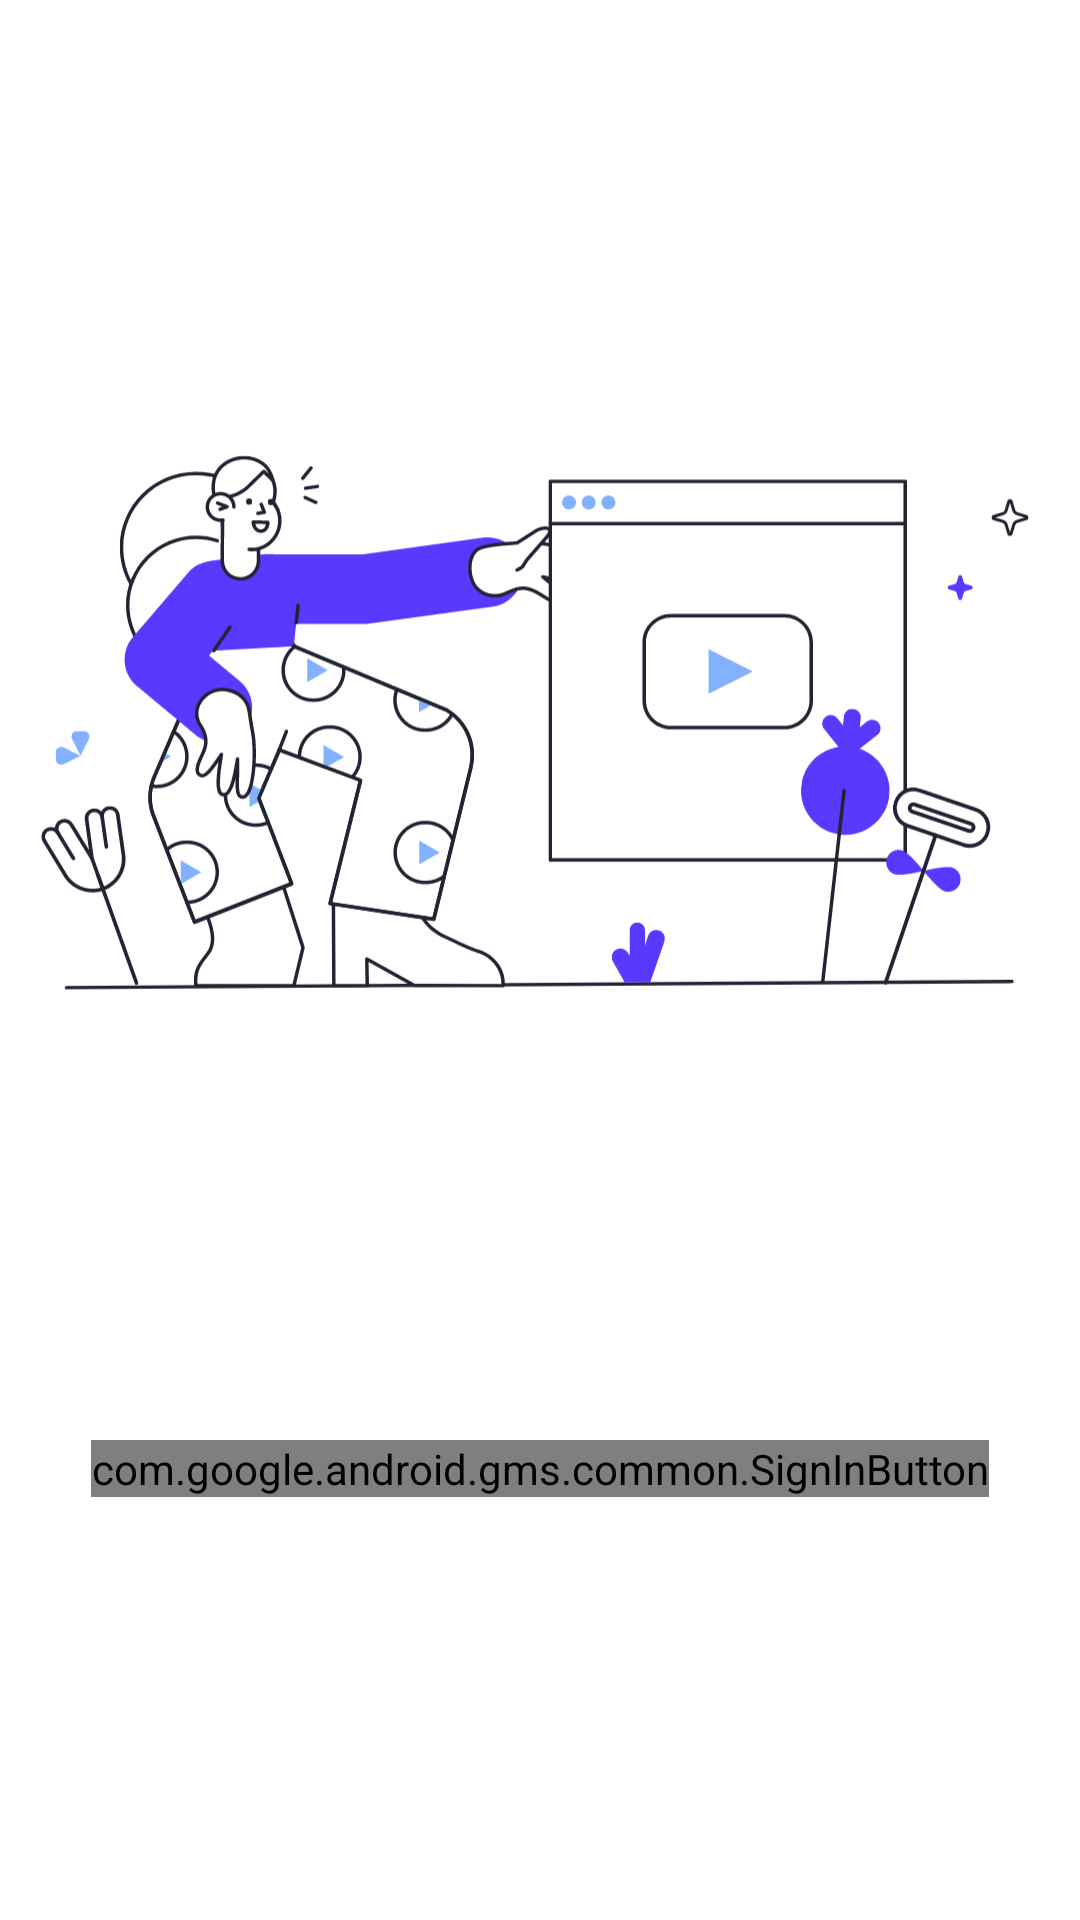

The Android layout XML behind this screen, and the referenced resources:
<!-- AndroidManifest.xml: application theme AppTheme -->
<!-- res/layout/activity_login.xml -->
<?xml version="1.0" encoding="utf-8"?>
<androidx.constraintlayout.widget.ConstraintLayout xmlns:android="http://schemas.android.com/apk/res/android"
    xmlns:app="http://schemas.android.com/apk/res-auto"
    xmlns:tools="http://schemas.android.com/tools"
    android:layout_width="match_parent"
    android:layout_height="match_parent"
    tools:context=".LoginActivity">

    <ImageView
        android:id="@+id/imageView"
        android:layout_width="0dp"
        android:layout_height="0dp"
        app:layout_constraintBottom_toTopOf="@+id/guideline2"
        app:layout_constraintEnd_toEndOf="parent"
        app:layout_constraintStart_toStartOf="parent"
        app:layout_constraintTop_toTopOf="parent"
        app:srcCompat="@drawable/lady_sitting" />

    <androidx.constraintlayout.widget.Guideline
        android:id="@+id/guideline2"
        android:layout_width="wrap_content"
        android:layout_height="wrap_content"
        android:orientation="horizontal"
        app:layout_constraintBottom_toBottomOf="parent"
        app:layout_constraintGuide_percent="0.75" />

    <com.google.android.gms.common.SignInButton
        android:id="@+id/sign_in_button"
        android:layout_width="wrap_content"
        android:layout_height="wrap_content"
        app:layout_constraintEnd_toEndOf="parent"
        app:layout_constraintStart_toStartOf="parent"
        app:layout_constraintTop_toTopOf="@+id/guideline2" />

</androidx.constraintlayout.widget.ConstraintLayout>
<!-- resources referenced by this layout -->
<resources>
  <!-- drawable lady_sitting: vector/xml drawable (drawable, 40161 chars, omitted) -->
  <style name="AppTheme" parent="Theme.MaterialComponents.Light.NoActionBar">
          Customize your theme here. --&gt;
          <item name="android:windowContentTransitions">true</item>
          <item name="colorPrimary">@color/colorPrimary</item>
          <item name="colorPrimaryDark">@color/colorPrimaryDark</item>
          <item name="colorAccent">@color/colorAccent</item>
  
      </style>
  <color name="colorPrimary">#009688</color>
  <color name="colorPrimaryDark">#00695C</color>
  <color name="colorAccent">#FFD740</color>
</resources>
